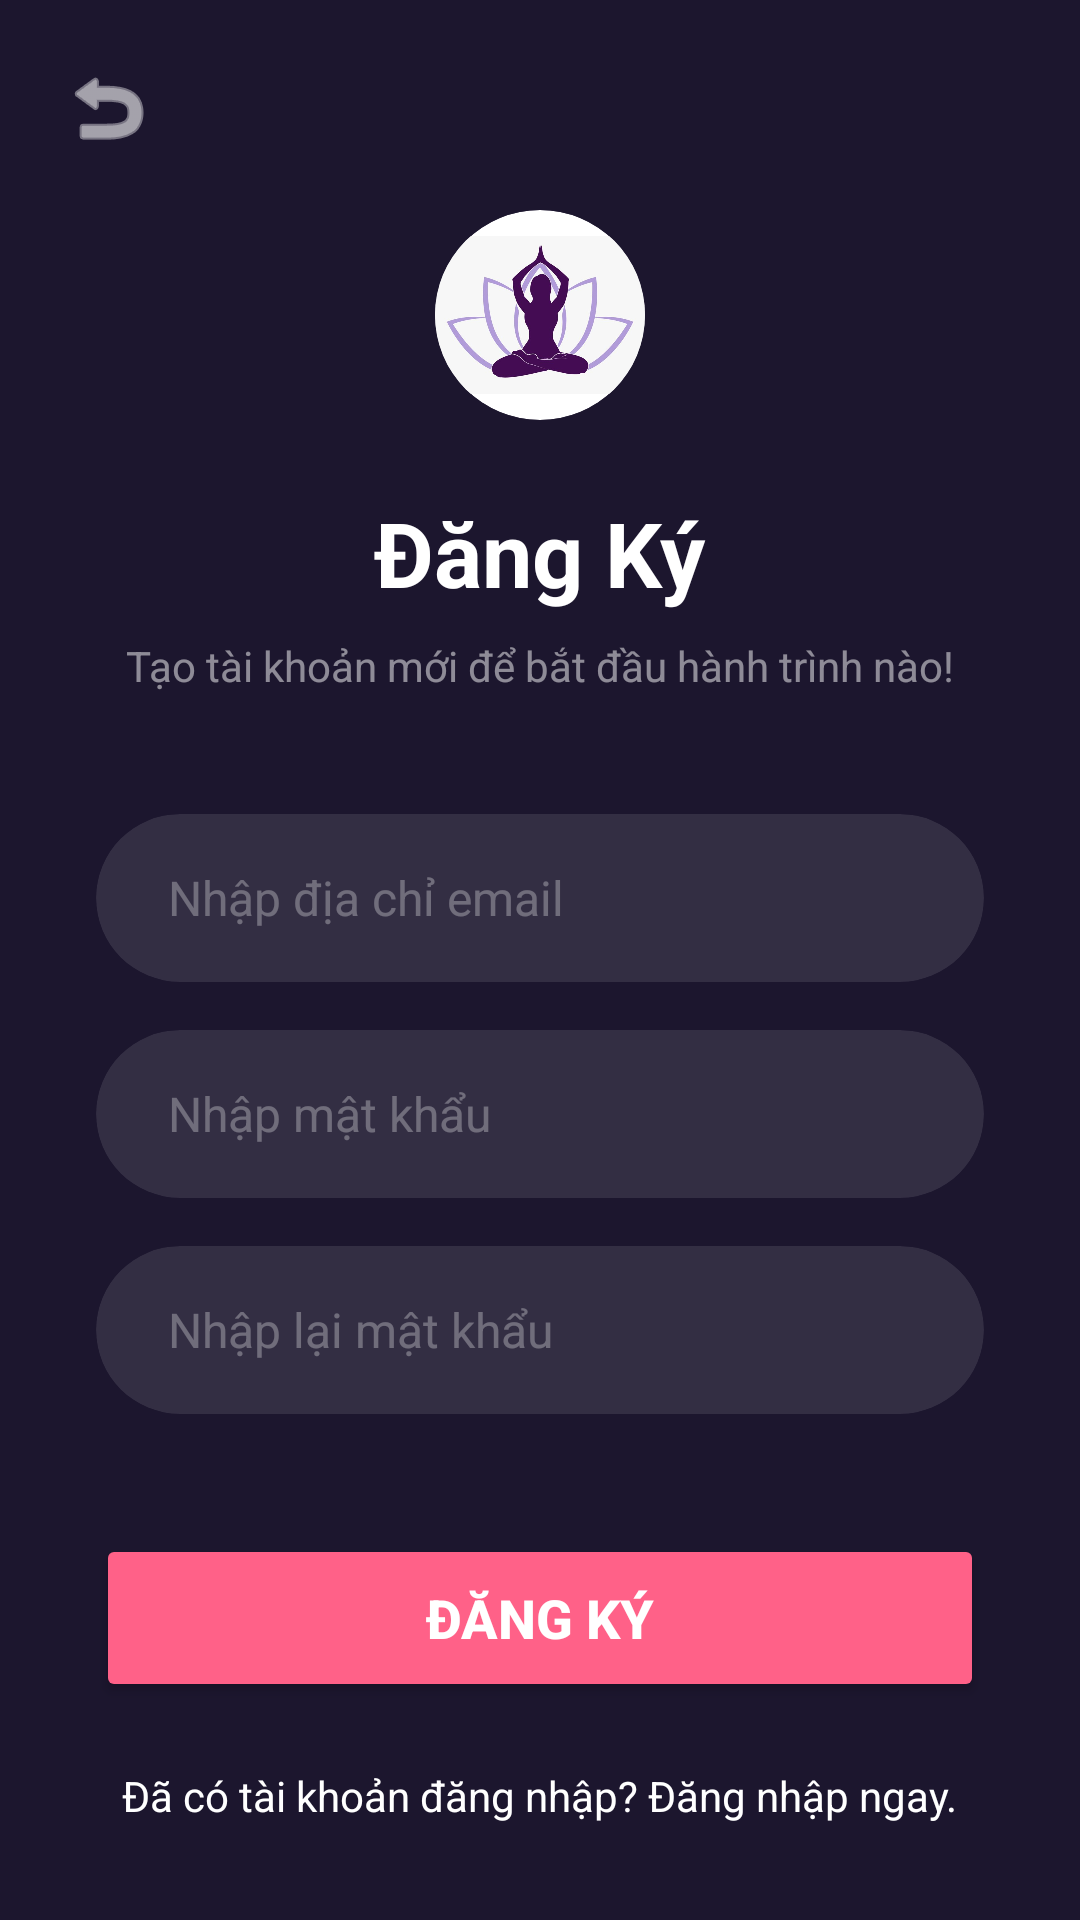

The Android layout XML behind this screen, and the referenced resources:
<!-- AndroidManifest.xml: application theme Theme.GiamCanApp -->
<!-- res/layout/register.xml -->
<?xml version="1.0" encoding="utf-8"?>
<androidx.constraintlayout.widget.ConstraintLayout xmlns:android="http://schemas.android.com/apk/res/android"
    xmlns:app="http://schemas.android.com/apk/res-auto"
    xmlns:tools="http://schemas.android.com/tools"
    android:layout_width="match_parent"
    android:layout_height="match_parent"
    android:background="@color/bg_main_purple">

    <ImageView
        android:id="@+id/btn_back_reg"
        android:layout_width="32dp"
        android:layout_height="32dp"
        android:layout_marginStart="20dp"
        android:layout_marginTop="20dp"
        android:src="@android:drawable/ic_menu_revert"
        app:layout_constraintStart_toStartOf="parent"
        app:layout_constraintTop_toTopOf="parent"
        app:tint="#FFFFFF" />

    <androidx.cardview.widget.CardView
        android:id="@+id/card_avatar_reg"
        android:layout_width="70dp"
        android:layout_height="70dp"
        android:layout_marginTop="70dp"
        app:cardBackgroundColor="@color/white"
        app:cardCornerRadius="35dp"
        app:cardElevation="0dp"
        app:layout_constraintEnd_toEndOf="parent"
        app:layout_constraintStart_toStartOf="parent"
        app:layout_constraintTop_toTopOf="parent">

        <ImageView
            android:id="@+id/imageView_reg"
            android:layout_width="wrap_content"
            android:layout_height="wrap_content"
            app:srcCompat="@drawable/logo" />
    </androidx.cardview.widget.CardView>

    <TextView
        android:id="@+id/tvDK"
        android:layout_width="wrap_content"
        android:layout_height="wrap_content"
        android:layout_marginTop="24dp"
        android:text="Đăng Ký"
        android:textColor="#FFFFFF"
        android:textSize="30sp"
        android:textStyle="bold"
        app:layout_constraintEnd_toEndOf="parent"
        app:layout_constraintStart_toStartOf="parent"
        app:layout_constraintTop_toBottomOf="@+id/card_avatar_reg" />

    <TextView
        android:id="@+id/tvSubtitleReg"
        android:layout_width="wrap_content"
        android:layout_height="wrap_content"
        android:layout_marginTop="8dp"
        android:text="Tạo tài khoản mới để bắt đầu hành trình nào!"
        android:textColor="#80FFFFFF"
        android:textSize="14sp"
        app:layout_constraintEnd_toEndOf="parent"
        app:layout_constraintStart_toStartOf="parent"
        app:layout_constraintTop_toBottomOf="@+id/tvDK" />

    <androidx.cardview.widget.CardView
        android:id="@+id/card_email_reg"
        android:layout_width="0dp"
        android:layout_height="56dp"
        android:layout_marginHorizontal="32dp"
        android:layout_marginTop="40dp"
        app:cardBackgroundColor="#1AFFFFFF"
        app:cardCornerRadius="28dp"
        app:cardElevation="0dp"
        app:layout_constraintEnd_toEndOf="parent"
        app:layout_constraintStart_toStartOf="parent"
        app:layout_constraintTop_toBottomOf="@+id/tvSubtitleReg">

        <EditText
            android:id="@+id/edt_email_reg"
            android:layout_width="match_parent"
            android:layout_height="match_parent"
            android:background="@android:color/transparent"
            android:hint="Nhập địa chỉ email"
            android:inputType="textEmailAddress"
            android:paddingHorizontal="24dp"
            android:textColor="#FFFFFF"
            android:textColorHint="#4DFFFFFF"
            android:textSize="16sp" />
    </androidx.cardview.widget.CardView>

    <androidx.cardview.widget.CardView
        android:id="@+id/card_password_reg"
        android:layout_width="0dp"
        android:layout_height="56dp"
        android:layout_marginHorizontal="32dp"
        android:layout_marginTop="16dp"
        app:cardBackgroundColor="#1AFFFFFF"
        app:cardCornerRadius="28dp"
        app:cardElevation="0dp"
        app:layout_constraintEnd_toEndOf="parent"
        app:layout_constraintStart_toStartOf="parent"
        app:layout_constraintTop_toBottomOf="@+id/card_email_reg">

        <EditText
            android:id="@+id/edt_password_reg"
            android:layout_width="match_parent"
            android:layout_height="match_parent"
            android:background="@android:color/transparent"
            android:hint="Nhập mật khẩu"
            android:inputType="textPassword"
            android:paddingHorizontal="24dp"
            android:textColor="#FFFFFF"
            android:textColorHint="#4DFFFFFF"
            android:textSize="16sp" />
    </androidx.cardview.widget.CardView>

    <androidx.cardview.widget.CardView
        android:id="@+id/card_confirm_password"
        android:layout_width="0dp"
        android:layout_height="56dp"
        android:layout_marginHorizontal="32dp"
        android:layout_marginTop="16dp"
        app:cardBackgroundColor="#1AFFFFFF"
        app:cardCornerRadius="28dp"
        app:cardElevation="0dp"
        app:layout_constraintEnd_toEndOf="parent"
        app:layout_constraintStart_toStartOf="parent"
        app:layout_constraintTop_toBottomOf="@+id/card_password_reg">

        <EditText
            android:id="@+id/edt_confirm_password_reg"
            android:layout_width="match_parent"
            android:layout_height="match_parent"
            android:background="@android:color/transparent"
            android:hint="Nhập lại mật khẩu"
            android:inputType="textPassword"
            android:paddingHorizontal="24dp"
            android:textColor="#FFFFFF"
            android:textColorHint="#4DFFFFFF"
            android:textSize="16sp" />
    </androidx.cardview.widget.CardView>

    <Button
        android:id="@+id/btn_sign_up"
        android:layout_width="0dp"
        android:layout_height="56dp"
        android:layout_marginHorizontal="32dp"
        android:layout_marginTop="40dp"
        android:backgroundTint="#FF6188"
        android:text="Đăng ký"
        android:textColor="#FFFFFF"
        android:textSize="18sp"
        android:textStyle="bold"
        app:cornerRadius="28dp"
        app:layout_constraintEnd_toEndOf="parent"
        app:layout_constraintStart_toStartOf="parent"
        app:layout_constraintTop_toBottomOf="@+id/card_confirm_password" />

    <TextView
        android:id="@+id/tv_go_to_login"
        android:layout_width="wrap_content"
        android:layout_height="wrap_content"
        android:layout_marginBottom="32dp"
        android:text="Đã có tài khoản đăng nhập? Đăng nhập ngay."
        android:textColor="@color/white"
        android:textSize="14sp"
        app:layout_constraintBottom_toBottomOf="parent"
        app:layout_constraintEnd_toEndOf="parent"
        app:layout_constraintStart_toStartOf="parent" />

</androidx.constraintlayout.widget.ConstraintLayout>
<!-- resources referenced by this layout -->
<resources>
  <color name="bg_main_purple">#1C162E</color>
  <color name="white">#FFFFFFFF</color>
  <!-- drawable logo: jpg bitmap (drawable, 23923 bytes) -->
  <style name="Theme.GiamCanApp" parent="Base.Theme.GiamCanApp" />
  <style name="Base.Theme.GiamCanApp" parent="Theme.Material3.DayNight.NoActionBar">
          
          
      </style>
</resources>
